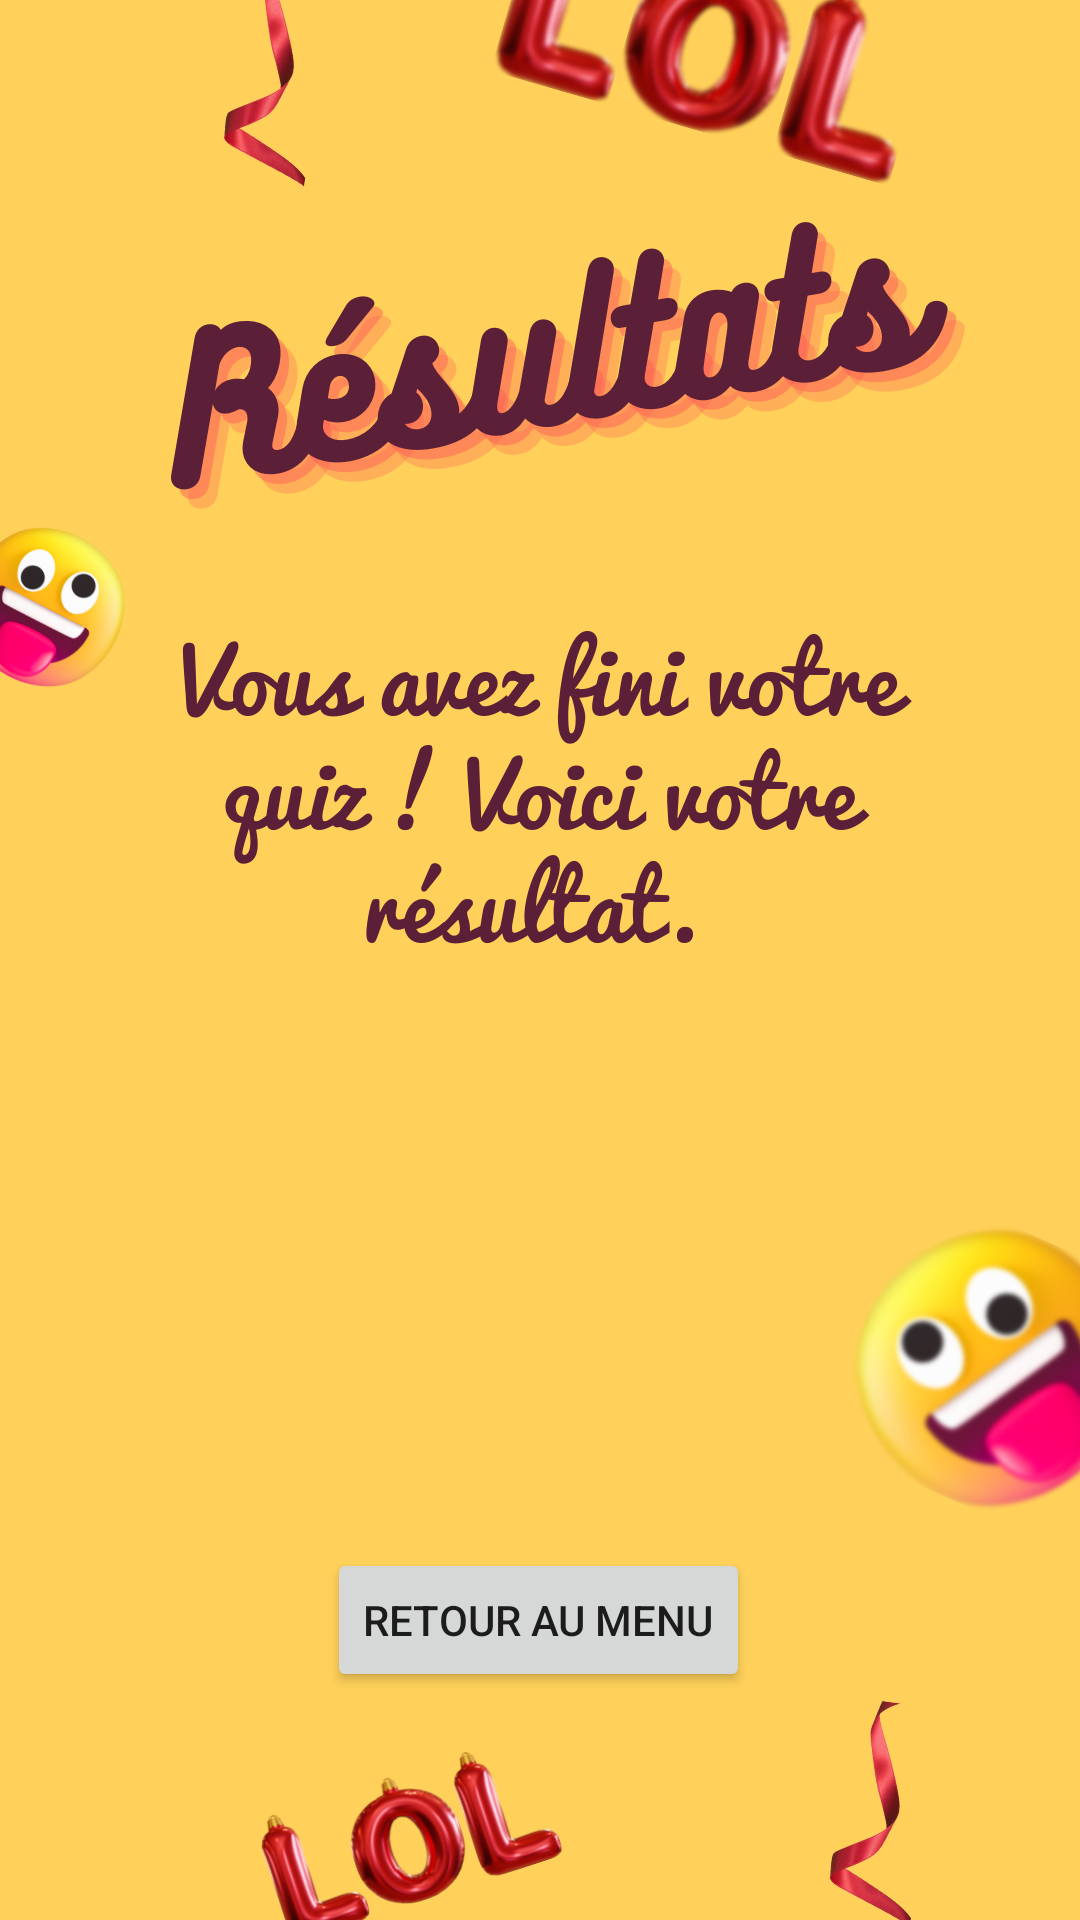

The Android layout XML behind this screen, and the referenced resources:
<!-- AndroidManifest.xml: application theme Theme.Quizy -->
<!-- res/layout/activity_resultats.xml -->
<?xml version="1.0" encoding="utf-8"?>
<androidx.constraintlayout.widget.ConstraintLayout xmlns:android="http://schemas.android.com/apk/res/android"
    xmlns:app="http://schemas.android.com/apk/res-auto"
    xmlns:tools="http://schemas.android.com/tools"
    android:layout_width="match_parent"
    android:layout_height="match_parent"
    android:background="@drawable/resultats"
    tools:context=".ResultatsActivity">

    <Button
        android:id="@+id/buttonMenu"
        android:layout_width="wrap_content"
        android:layout_height="wrap_content"
        android:layout_marginBottom="76dp"
        android:text="Retour au menu"
        app:layout_constraintBottom_toBottomOf="parent"
        app:layout_constraintEnd_toEndOf="parent"
        app:layout_constraintHorizontal_bias="0.498"
        app:layout_constraintStart_toStartOf="parent" />
</androidx.constraintlayout.widget.ConstraintLayout>
<!-- resources referenced by this layout -->
<resources>
  <!-- drawable resultats: png bitmap (drawable, 352637 bytes) -->
  <style name="Theme.Quizy" parent="Theme.MaterialComponents.DayNight.DarkActionBar">
          
          <item name="colorPrimary">@color/pink2</item>
          <item name="colorPrimaryVariant">@color/pink1</item>
          <item name="colorOnPrimary">@color/white</item>
          
          <item name="colorSecondary">@color/teal_200</item>
          <item name="colorSecondaryVariant">@color/teal_700</item>
          <item name="colorOnSecondary">@color/black</item>
          
          <item name="android:statusBarColor" tools:targetApi="l">?attr/colorPrimaryVariant</item>
          
      </style>
  <color name="pink2">#E91E63</color>
  <color name="pink1">#F60D98</color>
  <color name="white">#FFFFFFFF</color>
  <color name="teal_200">#FF03DAC5</color>
  <color name="teal_700">#FF018786</color>
  <color name="black">#FF000000</color>
</resources>
